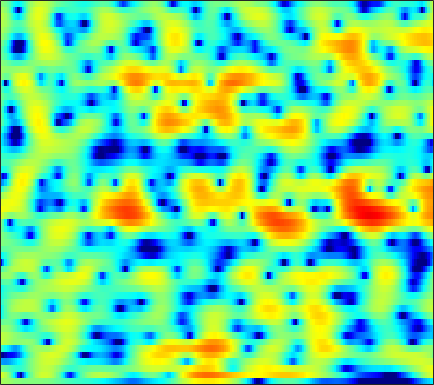

Source data for this figure (header and first rows):
1.3954, 1.2971, 1.1222, 0.93349, 0.78853, 0.59248, 0.39096, 0.27103, 0.16786, 0.048192, -0.017109, -0.024165, -0.027243, 0.0035627, 0.028406, 0.070561, 0.10018, 0.10327, 0.10247, 0.044922, -0.016002, -0.10678, -0.25394, -0.40946
3.251, 2.708, 1.782, 0.591, -0.5093, -2.398, -4.979, -7.67, -13.16, -18.32, -11.4, -7.616, -4.301, -2.027, -0.7409, 0.5606, 1.531, 2.062, 2.559, 2.846, 2.921, 2.841, 2.575, 2.092
-0.4034, -0.7395, -1.21, -1.717, -2.075, -2.53, -2.907, -3.114, -3.211, -3.058, -2.629, -2.181, -1.472, -0.6867, -0.1037, 0.6205, 1.237, 1.622, 2.038, 2.294, 2.41, 2.4, 2.252, 1.972
-8.033, -8.497, -8.688, -8.38, -7.923, -7.185, -6.357, -5.728, -4.855, -3.954, -3.056, -2.391, -1.524, -0.6965, -0.09267, 0.6251, 1.25, 1.667, 2.129, 2.479, 2.72, 2.826, 2.862, 2.788
-17.95, -18.48, -16.69, -15.04, -14.44, -14.06, -13.63, -12.64, -10.77, -8.506, -6.306, -4.821, -3.123, -1.699, -0.8004, 0.2308, 1.063, 1.579, 2.126, 2.554, 2.881, 3.058, 3.21, 3.273
-2.569, -3.318, -4.319, -5.353, -6.239, -7.462, -8.371, -8.46, -7.454, -5.762, -3.961, -2.766, -1.44, -0.4243, 0.1436, 0.6725, 0.9702, 1.067, 1.06, 0.9806, 0.9187, 0.9663, 1.18, 1.535
2.623, 2.288, 1.851, 1.418, 1.134, 0.7984, 0.5504, 0.4355, 0.387, 0.4179, 0.504, 0.566, 0.5982, 0.5107, 0.3585, -0.07509, -0.8173, -1.642, -3.264, -5.79, -10.13, -16.12, -16.59, -8.511
2.267, 2.107, 1.842, 1.549, 1.307, 0.9521, 0.5896, 0.3132, -0.03468, -0.3653, -0.6281, -0.7943, -0.964, -1.111, -1.224, -1.413, -1.689, -1.944, -2.367, -2.839, -3.218, -3.298, -3.021, -2.308
0.8678, 0.8258, 0.668, 0.359, 0.04326, -0.5368, -1.3, -1.995, -3.06, -4.224, -5.254, -5.766, -5.837, -5.229, -4.512, -3.466, -2.516, -1.886, -1.197, -0.5973, -0.08223, 0.2927, 0.7641, 1.236
-1.271, -0.9701, -0.7044, -0.6547, -0.7784, -1.242, -2.045, -2.956, -4.688, -7.286, -11.3, -15.39, -15.26, -9.97, -7.138, -4.47, -2.599, -1.54, -0.4675, 0.3415, 0.9602, 1.342, 1.774, 2.163
-4.674, -3.361, -2.011, -1.067, -0.5878, -0.2313, -0.1541, -0.2671, -0.5637, -0.9588, -1.321, -1.467, -1.425, -1.126, -0.7854, -0.3074, 0.1114, 0.3369, 0.4931, 0.504, 0.3869, 0.2703, 0.1325, 0.1213
-4.829, -3.379, -1.787, -0.5572, 0.168, 0.9084, 1.446, 1.734, 2.006, 2.165, 2.254, 2.281, 2.284, 2.243, 2.167, 1.975, 1.626, 1.229, 0.4713, -0.6594, -2.275, -3.924, -6.877, -10.14
-3.286, -2.541, -1.587, -0.725, -0.1578, 0.4981, 1.021, 1.348, 1.687, 1.946, 2.131, 2.216, 2.275, 2.242, 2.157, 1.935, 1.572, 1.174, 0.4523, -0.5308, -1.81, -2.956, -4.578, -5.785
-4.025, -3.346, -2.537, -1.861, -1.448, -1.003, -0.6761, -0.4747, -0.251, -0.0394, 0.1691, 0.3409, 0.5743, 0.7873, 0.9131, 1.025, 1.047, 1, 0.86, 0.6317, 0.363, 0.1592, -0.0644, -0.1735
-4.668, -3.81, -3.028, -2.578, -2.439, -2.49, -2.76, -3.048, -3.448, -3.648, -3.475, -3.082, -2.321, -1.457, -0.8524, -0.161, 0.3698, 0.6757, 0.9658, 1.168, 1.308, 1.396, 1.511, 1.649
-2.237, -1.758, -1.4, -1.403, -1.662, -2.436, -3.837, -5.488, -8.96, -15.24, -16.38, -10.76, -6.133, -3.345, -1.924, -0.639, 0.1619, 0.5261, 0.7951, 0.9281, 1.029, 1.139, 1.376, 1.704
0.5435, 0.6893, 0.839, 0.8625, 0.7435, 0.3477, -0.3376, -1.037, -2.097, -2.893, -2.895, -2.319, -1.189, -0.1316, 0.4295, 0.8023, 0.7036, 0.3118, -0.6017, -1.882, -3.103, -3.5, -2.917, -1.555
-2.115, -1.608, -0.6715, 0.2501, 0.8393, 1.444, 1.844, 2.042, 2.212, 2.327, 2.441, 2.538, 2.618, 2.596, 2.445, 1.977, 1.122, 0.1305, -1.838, -4.865, -9.463, -12.46, -9.18, -5.151
-14.92, -9.187, -5.092, -2.567, -1.221, 0.1047, 1.04, 1.558, 2.062, 2.404, 2.621, 2.702, 2.715, 2.602, 2.432, 2.072, 1.553, 1.058, 0.2993, -0.4846, -1.137, -1.437, -1.526, -1.378
-4.882, -4.318, -3.277, -2.2, -1.473, -0.6547, -0.006292, 0.3701, 0.756, 1.025, 1.196, 1.273, 1.322, 1.309, 1.271, 1.189, 1.068, 0.9622, 0.8119, 0.656, 0.5217, 0.4351, 0.3411, 0.2425
-1.39, -1.357, -1.225, -1.037, -0.8899, -0.7171, -0.5895, -0.5294, -0.5007, -0.5258, -0.583, -0.6216, -0.6545, -0.626, -0.5605, -0.4113, -0.1916, 0.00275, 0.2736, 0.5414, 0.7834, 0.9402, 1.097, 1.191
0.01308, -0.14, -0.3507, -0.5689, -0.7368, -0.9801, -1.265, -1.522, -1.942, -2.443, -3.012, -3.448, -3.923, -4.098, -3.956, -3.397, -2.545, -1.831, -0.876, -0.006141, 0.7396, 1.212, 1.719, 2.092
0.2714, -0.1605, -0.7725, -1.365, -1.761, -2.215, -2.638, -3.002, -3.646, -4.625, -6.106, -7.698, -10.71, -14.29, -14.2, -10.12, -6.475, -4.382, -2.225, -0.5897, 0.6689, 1.421, 2.225, 2.827
-0.4818, -1.667, -3.497, -5.258, -6.093, -6.154, -5.475, -4.951, -4.585, -4.756, -5.53, -6.487, -8.111, -9.409, -9.245, -7.415, -5.092, -3.508, -1.736, -0.2979, 0.8624, 1.581, 2.367, 2.991
0.1867, -1.634, -5.175, -11.09, -16.8, -11.3, -6.521, -4.497, -2.911, -2.115, -1.848, -1.863, -2.005, -2.144, -2.143, -1.97, -1.594, -1.22, -0.6324, -0.01141, 0.6259, 1.085, 1.646, 2.131
3.325, 2.585, 1.517, 0.5982, 0.1813, 0.11, 0.4321, 0.758, 1.11, 1.259, 1.169, 0.9436, 0.4531, -0.2095, -0.7995, -1.64, -2.43, -2.885, -3.184, -3.045, -2.597, -2.169, -1.628, -1.223
4.406, 4.276, 4.072, 3.873, 3.74, 3.584, 3.441, 3.31, 3.054, 2.64, 2.016, 1.375, 0.2401, -1.265, -2.723, -5.21, -8.626, -11.96, -15.72, -13.34, -10.1, -8.516, -7.367, -7.069
3.448, 3.632, 3.849, 4.012, 4.095, 4.134, 4.071, 3.934, 3.605, 3.079, 2.308, 1.556, 0.2741, -1.379, -2.878, -5.295, -8.116, -10.26, -12.17, -11.91, -10.7, -9.907, -9.362, -9.561
0.8946, 1.44, 2.156, 2.808, 3.24, 3.7, 3.982, 4.059, 3.969, 3.62, 3.016, 2.37, 1.276, -0.09963, -1.253, -2.925, -4.633, -5.792, -7.006, -7.711, -7.948, -7.909, -7.729, -7.618
-3.73, -2.428, -0.8506, 0.5904, 1.58, 2.716, 3.603, 4.078, 4.43, 4.449, 4.113, 3.616, 2.648, 1.306, 0.02951, -2.025, -4.478, -6.513, -8.977, -10.13, -9.454, -8.482, -7.236, -6.214
-9.047, -8.321, -6.412, -3.593, -1.508, 0.871, 2.692, 3.701, 4.61, 5.071, 5.085, 4.828, 4.085, 2.889, 1.636, -0.5747, -3.623, -6.685, -12.28, -15.14, -10.99, -8.626, -6.752, -5.769
-11.88, -15.75, -13.2, -7.03, -3.82, -0.7258, 1.461, 2.675, 3.827, 4.521, 4.827, 4.818, 4.495, 3.832, 3.132, 1.954, 0.5737, -0.5231, -1.863, -2.894, -3.583, -4.027, -4.78, -6.065
-3.904, -4.055, -3.678, -2.721, -1.804, -0.53, 0.6478, 1.415, 2.253, 2.857, 3.242, 3.389, 3.408, 3.232, 2.986, 2.511, 1.915, 1.417, 0.6872, -0.0867, -0.9481, -1.684, -2.857, -4.375
-2.002, -2.097, -2.066, -1.854, -1.587, -1.127, -0.6112, -0.2136, 0.3094, 0.8032, 1.235, 1.501, 1.778, 1.952, 2.006, 1.986, 1.855, 1.688, 1.387, 0.9967, 0.5202, 0.1077, -0.5005, -1.143
-2.463, -2.684, -2.934, -3.11, -3.172, -3.145, -2.965, -2.728, -2.291, -1.731, -1.108, -0.6258, -0.01112, 0.5421, 0.9009, 1.296, 1.578, 1.711, 1.796, 1.774, 1.665, 1.534, 1.314, 1.07
-3.917, -4.427, -5.186, -5.976, -6.543, -7.139, -7.377, -7.234, -6.603, -5.589, -4.36, -3.389, -2.129, -0.9834, -0.216, 0.65, 1.345, 1.755, 2.155, 2.408, 2.53, 2.552, 2.507, 2.399
-5.338, -6.302, -7.949, -10.03, -11.87, -14.63, -17.08, -17.4, -15.1, -11.81, -8.696, -6.636, -4.256, -2.266, -1.017, 0.3515, 1.411, 2.026, 2.626, 3.006, 3.192, 3.225, 3.159, 2.995
-5.169, -6.451, -8.733, -11.78, -14.69, -19.49, -24.74, -25.84, -21.33, -15.76, -10.94, -7.943, -4.688, -2.108, -0.5586, 1.092, 2.316, 2.98, 3.57, 3.845, 3.853, 3.703, 3.336, 2.835
-2.858, -4.09, -6.183, -8.849, -11.29, -15.3, -21, -24.98, -18.81, -12.69, -8.1, -5.355, -2.339, 0.05159, 1.488, 2.981, 4.028, 4.537, 4.863, 4.798, 4.355, 3.781, 2.705, 1.323
-1.029, -2.138, -3.774, -5.457, -6.609, -7.807, -8.392, -8.207, -7.054, -5.235, -3.12, -1.528, 0.4245, 2.079, 3.115, 4.18, 4.858, 5.111, 5.096, 4.655, 3.731, 2.692, 0.7386, -2.018
-1.091, -2.533, -4.621, -6.658, -7.843, -8.323, -7.459, -6.3, -4.539, -2.709, -0.9657, 0.239, 1.682, 2.874, 3.601, 4.301, 4.688, 4.763, 4.558, 3.972, 2.985, 1.941, 0.1137, -2.247
-1.48, -3.358, -6.64, -11.71, -19, -20.78, -11.17, -7.614, -4.439, -2.108, -0.2762, 0.834, 2.054, 3.005, 3.531, 4.002, 4.217, 4.209, 3.963, 3.454, 2.692, 1.954, 0.779, -0.601
-0.8212, -2.03, -3.672, -5.102, -5.812, -5.883, -4.939, -3.875, -2.338, -0.8851, 0.3451, 1.134, 1.967, 2.578, 2.891, 3.135, 3.18, 3.092, 2.825, 2.407, 1.837, 1.335, 0.569, -0.2824
-0.3594, -1.147, -1.97, -2.426, -2.481, -2.2, -1.595, -1.015, -0.1661, 0.6469, 1.355, 1.786, 2.196, 2.405, 2.447, 2.36, 2.131, 1.893, 1.519, 1.093, 0.6228, 0.2373, -0.331, -0.9387
-1.291, -2.632, -3.785, -3.663, -2.856, -1.44, -0.07421, 0.8319, 1.841, 2.58, 3.079, 3.265, 3.295, 3.059, 2.713, 2.051, 1.255, 0.6461, -0.05353, -0.538, -0.812, -0.9843, -1.281, -1.767
-2.524, -6.727, -19.95, -10.11, -4.818, -0.9495, 1.445, 2.699, 3.869, 4.61, 4.949, 4.961, 4.635, 3.895, 3.007, 1.329, -1.009, -3.166, -5.803, -5.929, -4.187, -3.01, -2.153, -2.201
0.7597, -0.1752, -0.9247, -0.7793, -0.1539, 0.9315, 1.993, 2.667, 3.336, 3.767, 3.917, 3.845, 3.435, 2.613, 1.687, -0.09084, -2.728, -5.375, -9.202, -8.834, -5.714, -3.95, -2.606, -2.189
1.183, 0.8763, 0.5549, 0.3941, 0.3591, 0.4465, 0.6188, 0.777, 1.005, 1.181, 1.306, 1.324, 1.238, 0.97, 0.6586, 0.07604, -0.6122, -1.115, -1.584, -1.671, -1.426, -1.152, -0.8359, -0.6746
0.3256, 0.05635, -0.3975, -0.9112, -1.312, -1.789, -2.153, -2.316, -2.324, -2.137, -1.77, -1.436, -0.9225, -0.4163, -0.09645, 0.249, 0.5212, 0.6823, 0.8795, 1.051, 1.197, 1.28, 1.343, 1.318
-0.6504, -1.122, -2.046, -3.268, -4.338, -5.868, -7.299, -8.078, -8.473, -7.976, -6.792, -5.629, -3.971, -2.365, -1.283, -0.02916, 0.9926, 1.605, 2.241, 2.678, 2.941, 3.031, 3.019, 2.854
-0.9687, -1.691, -3.18, -5.373, -7.563, -11.52, -16.96, -21.77, -23.65, -20.45, -15.73, -12.03, -7.792, -4.443, -2.419, -0.2585, 1.371, 2.312, 3.229, 3.825, 4.136, 4.197, 4.054, 3.684
-0.1405, -0.8738, -2.354, -4.52, -6.654, -10.25, -14.86, -18.54, -22.2, -23.8, -17.93, -12.84, -7.755, -4.015, -1.848, 0.4172, 2.091, 3.031, 3.928, 4.458, 4.646, 4.58, 4.231, 3.591
0.9361, 0.3974, -0.6037, -1.884, -3.002, -4.611, -6.143, -7.092, -7.757, -7.542, -6.422, -5.16, -3.237, -1.347, -0.03306, 1.446, 2.602, 3.245, 3.807, 4.038, 3.945, 3.673, 3.06, 2.161
1.543, 1.182, 0.5504, -0.1981, -0.8078, -1.591, -2.245, -2.575, -2.771, -2.582, -2.041, -1.45, -0.5083, 0.497, 1.212, 2.043, 2.688, 3.011, 3.188, 3.053, 2.602, 2.051, 1.039, -0.2556
2.021, 1.729, 1.185, 0.4883, -0.08616, -0.8482, -1.502, -1.827, -1.959, -1.7, -1.094, -0.4804, 0.4282, 1.336, 1.939, 2.603, 3.043, 3.198, 3.147, 2.761, 1.997, 1.144, -0.425, -2.558
2.268, 1.952, 1.268, 0.2675, -0.6897, -2.263, -4.035, -5.26, -5.921, -4.989, -3.149, -1.714, 0.003937, 1.399, 2.243, 3.093, 3.616, 3.796, 3.749, 3.358, 2.58, 1.714, 0.1306, -2.061
1.5, 1.201, 0.4667, -0.7012, -1.939, -4.244, -7.834, -12.24, -20.84, -11.7, -6.198, -3.583, -1.093, 0.6848, 1.687, 2.669, 3.304, 3.575, 3.661, 3.449, 2.949, 2.395, 1.433, 0.2651
0.3546, 0.1548, -0.3554, -1.129, -1.873, -3.01, -4.196, -4.924, -5.263, -4.708, -3.511, -2.449, -1.073, 0.1495, 0.9271, 1.751, 2.338, 2.622, 2.791, 2.731, 2.468, 2.154, 1.611, 0.9751
